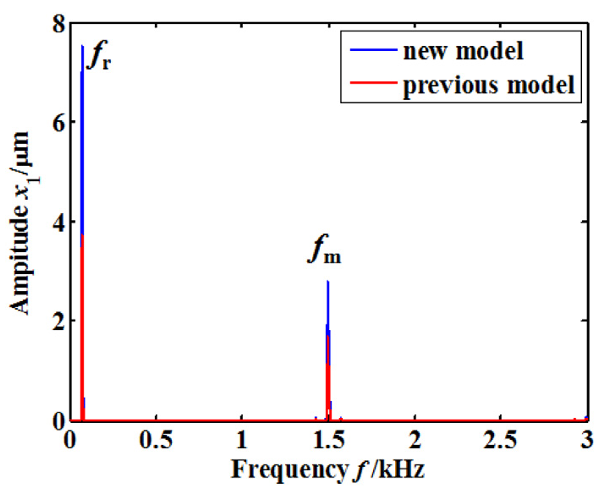

Values plotted in this chart, from the file beside it:
0.05399436090225568, 0.07808944854537359
0.06732, 3.325
0.06608, 3.03
0.06608, 2.81
0.06608, 2.59
0.06608, 2.37
0.06608, 2.15
0.06608, 1.93
0.06608, 1.71
0.06608, 1.49
0.06608, 1.269
0.06608, 1.049
0.06608, 0.8292
0.06608, 0.6092
0.06608, 0.3891
0.05738, 0.309
0.06898, 3.644
0.1154, 0.03891
0.1792, 0.03891
0.243, 0.03891
0.3068, 0.03891
0.3706, 0.03891
0.4344, 0.03891
0.4982, 0.038
0.562, 0.03891
0.6258, 0.03891
0.6896, 0.03891
0.7534, 0.03891
0.8172, 0.03891
0.881, 0.03891
0.9448, 0.03891
1.009, 0.038
1.072, 0.03891
1.136, 0.03891
1.2, 0.03891
1.264, 0.03891
1.328, 0.03891
1.391, 0.03982
1.458, 0.05308
1.493, 1.056
1.493, 0.7792
1.493, 0.5591
1.493, 0.3515
1.493, 1.61
1.493, 1.389
1.519, 0.06975
1.583, 0.04345
1.647, 0.03891
1.71, 0.03891
1.774, 0.03891
1.838, 0.03891
1.902, 0.03891
1.966, 0.038
2.029, 0.03891
2.093, 0.03891
2.157, 0.03891
2.221, 0.03891
2.285, 0.03891
2.348, 0.03891
2.412, 0.03891
2.476, 0.038
... 35 more rows
